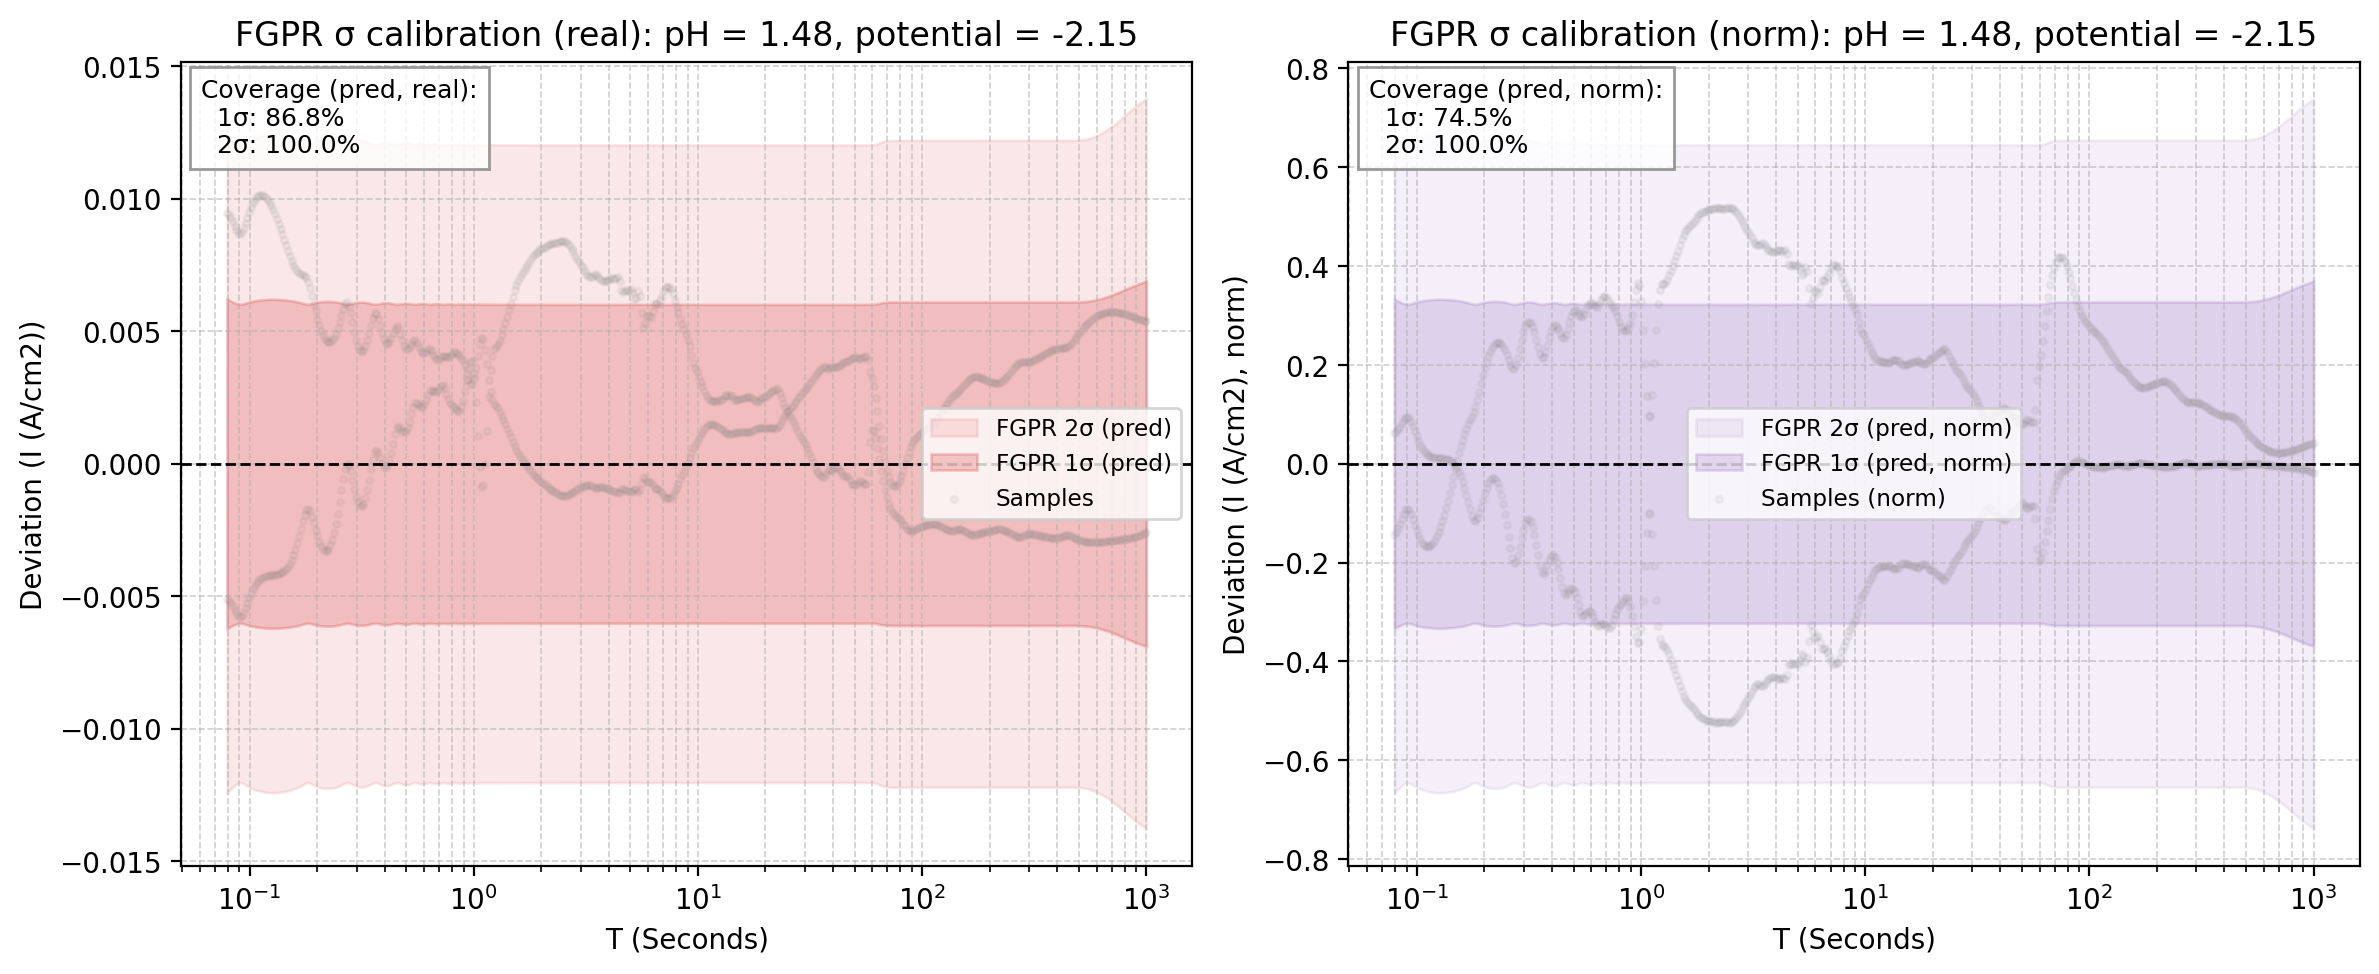

Data behind this chart, as committed beside it:
x_real, fgpr_mean_real, fgpr_std_pred_real, fgpr_1sig_upper_real, fgpr_1sig_lower_real, fgpr_2sig_upper_real, fgpr_2sig_lower_real, sample_0_real, sample_1_real, fgpr_mean_norm, fgpr_std_pred_norm, fgpr_1sig_upper_norm, fgpr_1sig_lower_norm, fgpr_2sig_upper_norm, fgpr_2sig_lower_norm, sample_0_norm, sample_1_norm
0.07943, -0.0255, 0.006223, -0.01928, -0.03173, -0.01306, -0.03795, -0.01606, -0.03061, 1.368, 0.3337, 1.702, 1.034, 2.035, 0.7004, 1.223, 1.43
0.08095, -0.02552, 0.006179, -0.01934, -0.0317, -0.01316, -0.03788, -0.01615, -0.03069, 1.369, 0.3314, 1.7, 1.037, 2.031, 0.706, 1.23, 1.434
0.0825, -0.0255, 0.00614, -0.01936, -0.03164, -0.01322, -0.03778, -0.01624, -0.03077, 1.368, 0.3293, 1.697, 1.039, 2.026, 0.7093, 1.237, 1.437
0.08407, -0.02546, 0.006105, -0.01935, -0.03156, -0.01325, -0.03767, -0.01633, -0.03084, 1.365, 0.3274, 1.693, 1.038, 2.02, 0.7105, 1.244, 1.44
0.08568, -0.02539, 0.006074, -0.01932, -0.03146, -0.01324, -0.03754, -0.01641, -0.0309, 1.362, 0.3258, 1.687, 1.036, 2.013, 0.7102, 1.25, 1.443
0.08731, -0.02532, 0.006047, -0.01927, -0.03137, -0.01322, -0.03741, -0.01648, -0.03096, 1.358, 0.3243, 1.682, 1.034, 2.006, 0.7092, 1.256, 1.446
0.08898, -0.02527, 0.006027, -0.01924, -0.03129, -0.01321, -0.03732, -0.01655, -0.03101, 1.355, 0.3232, 1.678, 1.032, 2.002, 0.7086, 1.261, 1.449
0.09068, -0.02527, 0.006017, -0.01925, -0.03129, -0.01324, -0.0373, -0.01659, -0.03106, 1.355, 0.3227, 1.678, 1.033, 2.001, 0.7098, 1.264, 1.451
0.09241, -0.02536, 0.006023, -0.01934, -0.03138, -0.01332, -0.03741, -0.01662, -0.03109, 1.36, 0.323, 1.683, 1.037, 2.006, 0.7142, 1.266, 1.452
0.09418, -0.02552, 0.006039, -0.01948, -0.03156, -0.01344, -0.0376, -0.01663, -0.03112, 1.369, 0.3239, 1.693, 1.045, 2.017, 0.721, 1.267, 1.454
0.09598, -0.02572, 0.00606, -0.01966, -0.03178, -0.0136, -0.03784, -0.01664, -0.03115, 1.379, 0.325, 1.704, 1.054, 2.029, 0.7292, 1.268, 1.455
0.09781, -0.02592, 0.006082, -0.01984, -0.032, -0.01375, -0.03808, -0.01663, -0.03116, 1.39, 0.3262, 1.716, 1.064, 2.042, 0.7376, 1.267, 1.456
0.09968, -0.02611, 0.006103, -0.02001, -0.03221, -0.01391, -0.03832, -0.01662, -0.03117, 1.4, 0.3273, 1.728, 1.073, 2.055, 0.7458, 1.266, 1.456
0.1016, -0.02629, 0.006121, -0.02017, -0.03241, -0.01405, -0.03853, -0.01661, -0.03118, 1.41, 0.3283, 1.738, 1.082, 2.066, 0.7533, 1.266, 1.456
0.1035, -0.02644, 0.006136, -0.0203, -0.03257, -0.01416, -0.03871, -0.0166, -0.03118, 1.418, 0.3291, 1.747, 1.089, 2.076, 0.7596, 1.265, 1.456
0.1055, -0.02656, 0.00615, -0.02041, -0.03271, -0.01426, -0.03886, -0.0166, -0.03117, 1.424, 0.3298, 1.754, 1.095, 2.084, 0.7648, 1.265, 1.456
0.1075, -0.02665, 0.006161, -0.02049, -0.03282, -0.01433, -0.03898, -0.01661, -0.03116, 1.43, 0.3304, 1.76, 1.099, 2.09, 0.7687, 1.265, 1.456
0.1096, -0.02673, 0.006171, -0.02055, -0.0329, -0.01438, -0.03907, -0.01662, -0.03115, 1.433, 0.331, 1.764, 1.102, 2.095, 0.7714, 1.266, 1.455
0.1117, -0.02677, 0.00618, -0.02059, -0.03295, -0.01441, -0.03913, -0.01664, -0.03113, 1.436, 0.3314, 1.767, 1.104, 2.099, 0.773, 1.268, 1.454
0.1138, -0.0268, 0.006188, -0.02061, -0.03299, -0.01442, -0.03917, -0.01667, -0.03111, 1.437, 0.3318, 1.769, 1.105, 2.101, 0.7736, 1.27, 1.453
0.116, -0.02681, 0.006194, -0.02062, -0.033, -0.01442, -0.0392, -0.01671, -0.03108, 1.438, 0.3322, 1.77, 1.106, 2.102, 0.7735, 1.273, 1.452
0.1182, -0.02681, 0.006199, -0.02061, -0.03301, -0.01441, -0.03921, -0.01677, -0.03105, 1.438, 0.3325, 1.77, 1.105, 2.103, 0.7728, 1.278, 1.45
0.1204, -0.02679, 0.006203, -0.02059, -0.033, -0.01439, -0.0392, -0.01684, -0.03102, 1.437, 0.3327, 1.77, 1.104, 2.102, 0.7716, 1.283, 1.449
0.1227, -0.02677, 0.006206, -0.02057, -0.03298, -0.01436, -0.03918, -0.01692, -0.03098, 1.436, 0.3328, 1.769, 1.103, 2.102, 0.7701, 1.289, 1.447
0.1251, -0.02674, 0.006208, -0.02054, -0.03295, -0.01433, -0.03916, -0.01702, -0.03095, 1.434, 0.3329, 1.767, 1.101, 2.1, 0.7685, 1.297, 1.446
0.1275, -0.02671, 0.006208, -0.02051, -0.03292, -0.0143, -0.03913, -0.01713, -0.03091, 1.433, 0.333, 1.766, 1.1, 2.099, 0.7668, 1.305, 1.444
0.1299, -0.02668, 0.006207, -0.02047, -0.03289, -0.01427, -0.0391, -0.01726, -0.03087, 1.431, 0.3329, 1.764, 1.098, 2.097, 0.7652, 1.315, 1.442
0.1324, -0.02665, 0.006205, -0.02045, -0.03286, -0.01424, -0.03906, -0.0174, -0.03082, 1.429, 0.3328, 1.762, 1.097, 2.095, 0.7638, 1.326, 1.44
0.1349, -0.02662, 0.006202, -0.02042, -0.03283, -0.01422, -0.03903, -0.01757, -0.03078, 1.428, 0.3326, 1.761, 1.095, 2.093, 0.7627, 1.338, 1.438
0.1375, -0.0266, 0.006198, -0.02041, -0.0328, -0.01421, -0.039, -0.01775, -0.03073, 1.427, 0.3324, 1.759, 1.094, 2.092, 0.7621, 1.352, 1.436
0.1401, -0.02659, 0.006192, -0.0204, -0.03279, -0.01421, -0.03898, -0.01794, -0.03069, 1.426, 0.3321, 1.758, 1.094, 2.09, 0.7621, 1.367, 1.433
0.1428, -0.0266, 0.006186, -0.02041, -0.03278, -0.01423, -0.03897, -0.01815, -0.03064, 1.426, 0.3318, 1.758, 1.095, 2.09, 0.763, 1.383, 1.431
0.1455, -0.02662, 0.006179, -0.02044, -0.0328, -0.01426, -0.03897, -0.01838, -0.03059, 1.428, 0.3314, 1.759, 1.096, 2.09, 0.7648, 1.4, 1.429
0.1483, -0.02666, 0.006171, -0.02049, -0.03283, -0.01432, -0.039, -0.01862, -0.03054, 1.43, 0.3309, 1.761, 1.099, 2.092, 0.7678, 1.419, 1.427
0.1511, -0.02672, 0.006162, -0.02056, -0.03289, -0.0144, -0.03905, -0.01888, -0.03049, 1.433, 0.3305, 1.764, 1.103, 2.094, 0.7723, 1.439, 1.424
0.154, -0.02682, 0.006152, -0.02067, -0.03297, -0.01451, -0.03912, -0.01915, -0.03044, 1.438, 0.3299, 1.768, 1.108, 2.098, 0.7784, 1.459, 1.422
0.157, -0.02694, 0.006141, -0.0208, -0.03308, -0.01466, -0.03922, -0.01943, -0.03039, 1.445, 0.3293, 1.774, 1.116, 2.104, 0.7863, 1.48, 1.419
0.16, -0.0271, 0.006128, -0.02097, -0.03323, -0.01485, -0.03936, -0.01972, -0.03034, 1.453, 0.3286, 1.782, 1.125, 2.111, 0.7962, 1.502, 1.417
0.163, -0.02729, 0.006113, -0.02118, -0.0334, -0.01506, -0.03952, -0.02, -0.03029, 1.464, 0.3279, 1.791, 1.136, 2.119, 0.8079, 1.524, 1.415
0.1661, -0.0275, 0.006096, -0.02141, -0.0336, -0.01531, -0.0397, -0.02029, -0.03024, 1.475, 0.3269, 1.802, 1.148, 2.129, 0.8212, 1.546, 1.412
0.1693, -0.02774, 0.006077, -0.02166, -0.03381, -0.01558, -0.03989, -0.02057, -0.03019, 1.487, 0.3259, 1.813, 1.162, 2.139, 0.8357, 1.567, 1.41
0.1725, -0.02796, 0.006056, -0.02191, -0.03402, -0.01585, -0.04008, -0.02084, -0.03014, 1.5, 0.3248, 1.825, 1.175, 2.149, 0.8501, 1.588, 1.408
0.1758, -0.02816, 0.006036, -0.02213, -0.0342, -0.01609, -0.04023, -0.02107, -0.03009, 1.51, 0.3237, 1.834, 1.187, 2.158, 0.8629, 1.606, 1.406
0.1792, -0.02829, 0.006021, -0.02227, -0.03431, -0.01625, -0.04033, -0.02127, -0.03004, 1.517, 0.3229, 1.84, 1.194, 2.163, 0.8714, 1.621, 1.403
0.1826, -0.02829, 0.006017, -0.02228, -0.03431, -0.01626, -0.04033, -0.02142, -0.03, 1.517, 0.3227, 1.84, 1.195, 2.163, 0.8721, 1.632, 1.401
0.1861, -0.02815, 0.006027, -0.02212, -0.03418, -0.0161, -0.0402, -0.02152, -0.02995, 1.51, 0.3232, 1.833, 1.187, 2.156, 0.8634, 1.639, 1.399
0.1897, -0.02791, 0.006043, -0.02187, -0.03396, -0.01583, -0.04, -0.02156, -0.02991, 1.497, 0.3241, 1.821, 1.173, 2.145, 0.8488, 1.643, 1.397
0.1933, -0.02763, 0.006062, -0.02156, -0.03369, -0.0155, -0.03975, -0.02158, -0.02986, 1.482, 0.3251, 1.807, 1.157, 2.132, 0.8314, 1.644, 1.395
0.197, -0.02733, 0.00608, -0.02125, -0.03341, -0.01517, -0.03949, -0.02158, -0.02982, 1.466, 0.3261, 1.792, 1.14, 2.118, 0.8136, 1.645, 1.393
0.2007, -0.02705, 0.006095, -0.02095, -0.03314, -0.01486, -0.03924, -0.02158, -0.02978, 1.451, 0.3269, 1.778, 1.124, 2.104, 0.7969, 1.644, 1.391
0.2046, -0.0268, 0.006107, -0.02069, -0.0329, -0.01458, -0.03901, -0.02157, -0.02974, 1.437, 0.3275, 1.765, 1.11, 2.092, 0.7822, 1.644, 1.389
0.2085, -0.02659, 0.006115, -0.02047, -0.03271, -0.01436, -0.03882, -0.02157, -0.02969, 1.426, 0.328, 1.754, 1.098, 2.082, 0.7701, 1.644, 1.387
0.2124, -0.02643, 0.006121, -0.02031, -0.03256, -0.01419, -0.03868, -0.02159, -0.02965, 1.418, 0.3283, 1.746, 1.089, 2.074, 0.7611, 1.645, 1.385
0.2165, -0.02633, 0.006125, -0.02021, -0.03246, -0.01408, -0.03858, -0.02162, -0.02961, 1.412, 0.3285, 1.741, 1.084, 2.069, 0.7554, 1.647, 1.383
0.2206, -0.0263, 0.006126, -0.02017, -0.03242, -0.01404, -0.03855, -0.02166, -0.02957, 1.41, 0.3286, 1.739, 1.082, 2.067, 0.7531, 1.65, 1.381
0.2249, -0.02632, 0.006126, -0.02019, -0.03245, -0.01407, -0.03857, -0.02173, -0.02953, 1.412, 0.3286, 1.74, 1.083, 2.069, 0.7545, 1.655, 1.379
0.2292, -0.02641, 0.006124, -0.02029, -0.03254, -0.01416, -0.03866, -0.02181, -0.02949, 1.416, 0.3285, 1.745, 1.088, 2.073, 0.7595, 1.662, 1.377
0.2335, -0.02657, 0.006121, -0.02045, -0.03269, -0.01433, -0.03881, -0.02192, -0.02945, 1.425, 0.3283, 1.753, 1.097, 2.082, 0.7685, 1.67, 1.376
0.238, -0.0268, 0.006115, -0.02068, -0.03291, -0.01457, -0.03903, -0.02204, -0.02941, 1.437, 0.3279, 1.765, 1.109, 2.093, 0.7813, 1.679, 1.374
0.2425, -0.02709, 0.006106, -0.02098, -0.03319, -0.01488, -0.0393, -0.02217, -0.02937, 1.453, 0.3275, 1.78, 1.125, 2.108, 0.7979, 1.69, 1.372
... 440 more rows
